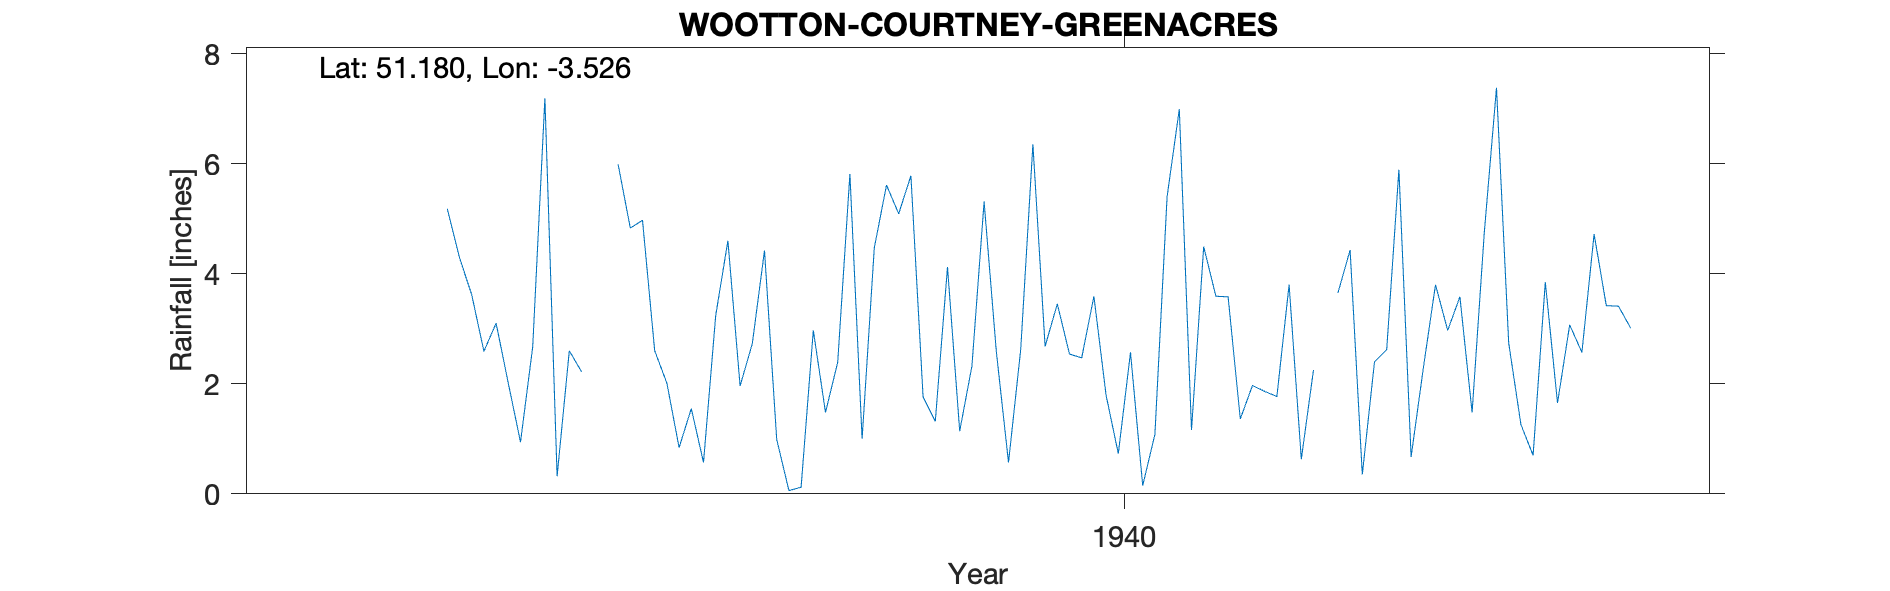

The file beside this chart, header and first rows:
WOOTTON-COURTNEY-GREENACRES, , , , , , , , , , , , , , , , , , , , 
Grid ref, SS934434, Long, -3.526, Lat, 51.18, Elevation, 400, ft, , , , , , , , , , , , 
Station no, 2097/7, , , , , , , , , , , , , , , , , , , 
, 1931, 1932, 1933, 1934, 1935, 1936, 1937, 1938, 1939, 1940, 1941, 1942, 1943, 1944, 1945, 1946, 1947, 1948, 1949, 1950
January, , , , , , 3.62, 5.99, 4.42, 5.78, 3.45, 4.49, 4.43, 7.38, , , , , , , 
February, , , , , , 2.59, 4.83, 0.99, 1.76, 2.54, 3.59, 0.35, 2.74, , , , , , , 
March, , , , , , 3.1, 4.97, 0.06, 1.32, 2.47, 3.58, 2.4, 1.26, , , , , , , 
April, , , , , , 2.01, 2.6, 0.12, 4.12, 3.59, 1.36, 2.62, 0.7, , , , , , , 
May, , , , , , 0.94, 2.01, 2.97, 1.14, 1.79, 1.97, 5.89, 3.85, , , , , , , 
June, , , , , , 2.67, 0.84, 1.48, 2.32, 0.73, 1.86, 0.67, 1.65, , , , , , , 
July, , , , , , 7.19, 1.55, 2.39, 5.31, 2.57, 1.77, 2.28, 3.07, , , , , , , 
August, , , , , , 0.32, 0.57, 5.81, 2.59, 0.15, 3.8, 3.8, 2.57, , , , , , , 
September, , , , , , 2.6, 3.24, 1, 0.57, 1.08, 0.63, 2.97, 4.72, , , , , , , 
October, , , , , , 2.22, 4.6, 4.47, 2.62, 5.4, 2.25, 3.58, 3.42, , , , , , , 
November, , , , , 5.18, , 1.96, 5.61, 6.35, 6.99, , 1.48, 3.41, , , , , , , 
December, , , , , 4.29, , 2.73, 5.09, 2.68, 1.16, 3.65, 4.75, 3.01, , , , , , , 
Total, , , , , , , 35.89, 34.41, 36.56, 31.92, , 35.22, 37.78, , , , , , , 
Previously at Banwell Stn No 2032, , , , , , , , , , , , , , , , , , , , 
Census Higher Brockwell, Alverstoke, Rob…, , , , , , , , , , , , , , , , , , , , 
1936 May 1 Gauge moved 25yds S, , , , , , , , , , , , , , , , , , , , 
1936 Nov Dec Marked as estimated, , , , , , , , , , , , , , , , , , , , 
1941 Nov Mostly estimated Gauge leaking, , , , , , , , , , , , , , , , , , , , 
1943 Jan Marked as estimated Possibly fo…, , , , , , , , , , , , , , , , , , , , 
1944 Station terminated Observer unable …, , , , , , , , , , , , , , , , , , , , 
